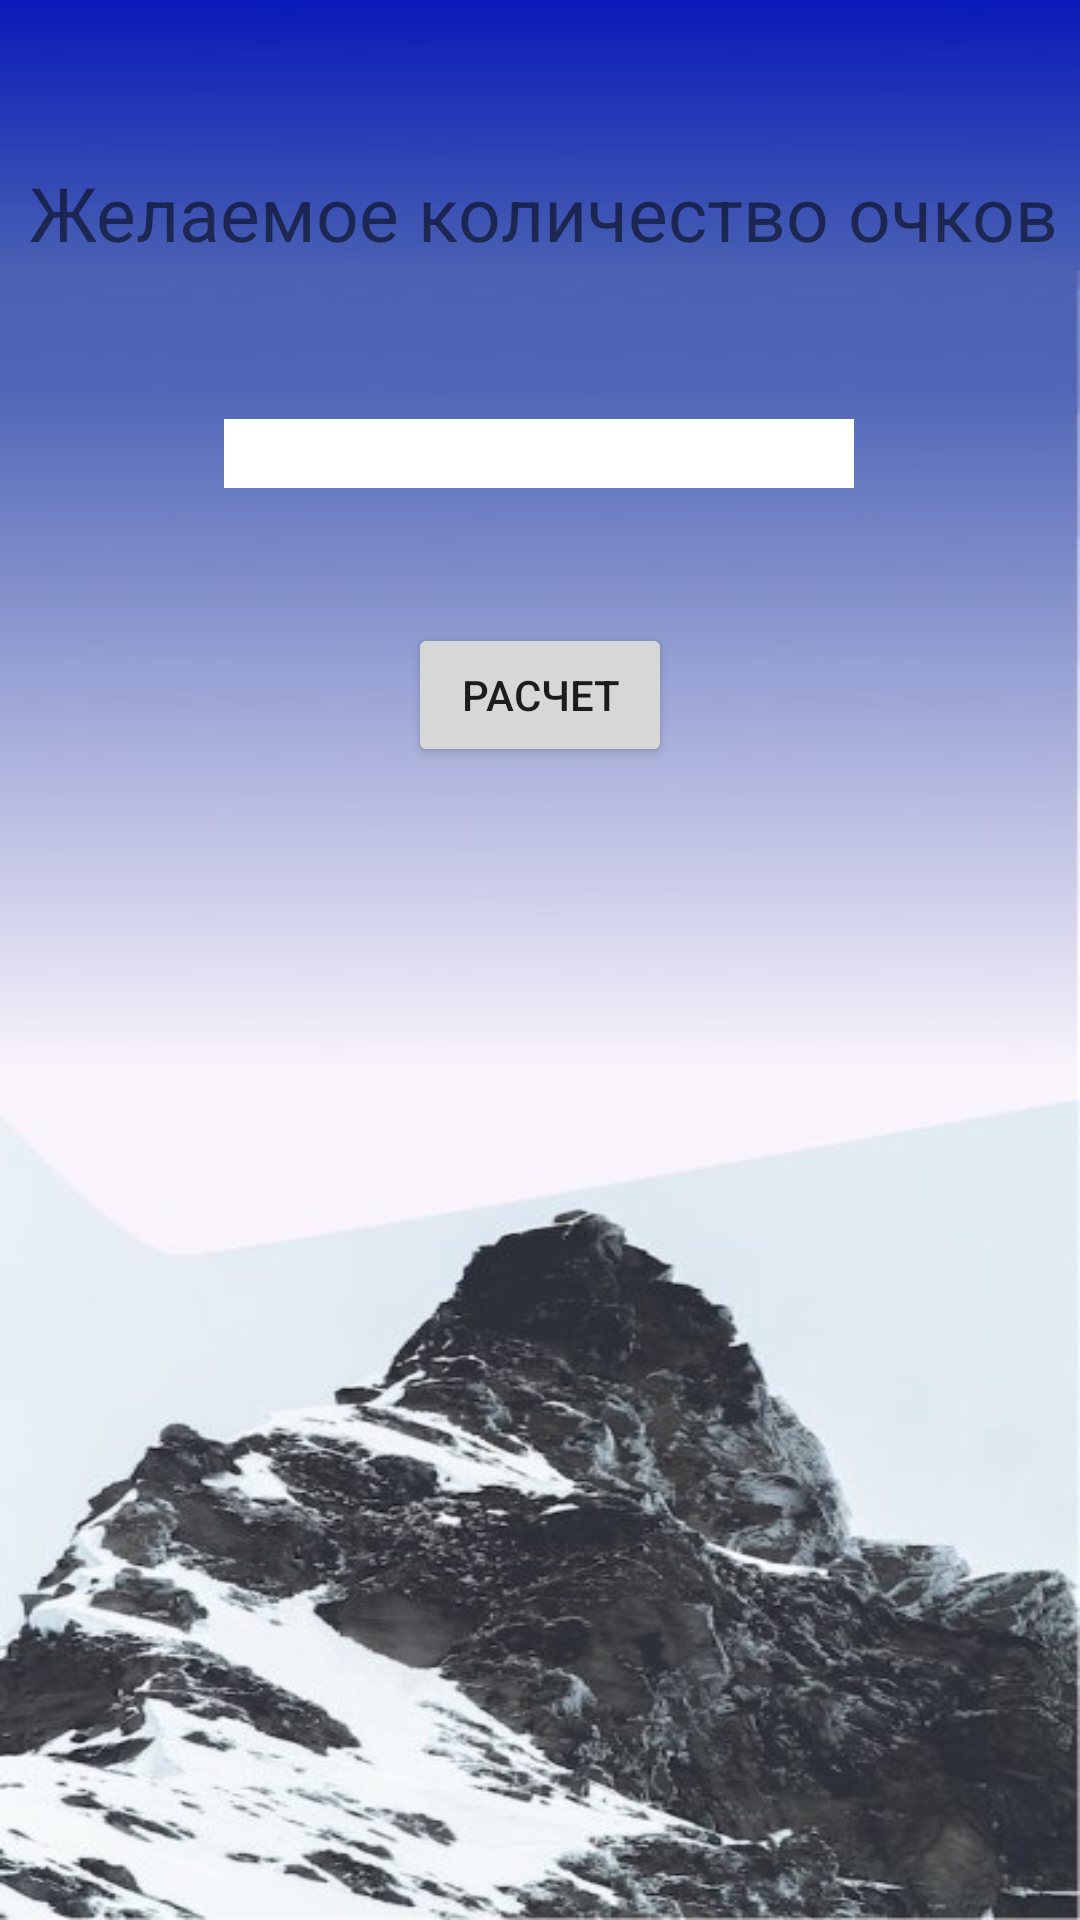

This screen was rendered from an Android layout file. Write that file and the resources it references.
<!-- AndroidManifest.xml: application theme Theme.RguApp -->
<!-- res/layout/activity_third.xml -->
<?xml version="1.0" encoding="utf-8"?>
<androidx.constraintlayout.widget.ConstraintLayout xmlns:android="http://schemas.android.com/apk/res/android"
    xmlns:app="http://schemas.android.com/apk/res-auto"
    xmlns:tools="http://schemas.android.com/tools"
    android:layout_width="match_parent"
    android:layout_height="match_parent"
    android:background="@drawable/background_app"
    tools:context=".ThirdActivity"
    android:screenOrientation="portrait">

    <TextView
        android:id="@+id/textView3"
        android:layout_width="wrap_content"
        android:layout_height="wrap_content"
        android:layout_marginStart="34dp"
        android:layout_marginTop="54dp"
        android:layout_marginEnd="32dp"
        android:text="Желаемое количество очков"
        android:textSize="25dp"
        app:layout_constraintEnd_toEndOf="parent"
        app:layout_constraintStart_toStartOf="parent"
        app:layout_constraintTop_toTopOf="parent" />

    <EditText
        android:id="@+id/editTextRecommendSpeed"
        android:layout_width="210dp"
        android:layout_height="23dp"
        android:layout_marginStart="100dp"
        android:layout_marginTop="52dp"
        android:layout_marginEnd="101dp"
        android:background="@color/white"
        app:layout_constraintEnd_toEndOf="parent"
        app:layout_constraintStart_toStartOf="parent"
        app:layout_constraintTop_toBottomOf="@+id/textView3" />

    <TextView
        android:id="@+id/recommendSpeed"
        android:layout_width="wrap_content"
        android:layout_height="wrap_content"
        android:layout_marginStart="16dp"
        android:layout_marginTop="192dp"
        android:text=""
        android:textSize="19dp"
        app:layout_constraintStart_toStartOf="parent"
        app:layout_constraintTop_toBottomOf="@+id/textView3" />

    <TextView
        android:id="@+id/recommendTime"
        android:layout_width="wrap_content"
        android:layout_height="wrap_content"
        android:layout_marginStart="20dp"
        android:layout_marginTop="252dp"
        android:text=""
        android:textSize="19dp"
        app:layout_constraintStart_toStartOf="parent"
        app:layout_constraintTop_toBottomOf="@+id/textView3" />

    <Button
        android:id="@+id/buttonRecommendSpeed"
        android:onClick="buttonRecommendSpeed"
        android:layout_width="wrap_content"
        android:layout_height="wrap_content"
        android:layout_marginStart="159dp"
        android:layout_marginTop="45dp"
        android:layout_marginEnd="159dp"
        android:text="Расчет"
        app:layout_constraintEnd_toEndOf="parent"
        app:layout_constraintStart_toStartOf="parent"
        app:layout_constraintTop_toBottomOf="@+id/editTextRecommendSpeed" />


</androidx.constraintlayout.widget.ConstraintLayout>
<!-- resources referenced by this layout -->
<resources>
  <!-- drawable background_app: jpg bitmap (drawable, 43270 bytes) -->
  <style name="Theme.RguApp" parent="Theme.MaterialComponents.DayNight.DarkActionBar">
          
          <item name="colorPrimary">@color/purple_500</item>
          <item name="colorPrimaryVariant">@color/purple_700</item>
          <item name="colorOnPrimary">@color/white</item>
          
          <item name="colorSecondary">@color/teal_200</item>
          <item name="colorSecondaryVariant">@color/teal_700</item>
          <item name="colorOnSecondary">@color/black</item>
          
          <item name="android:statusBarColor">?attr/colorPrimaryVariant</item>
          
      </style>
  <!-- not gathered from this repository: default colours our renderer supplied (Android Studio template values) -->
  <color name="purple_500">#FF6200EE</color>
  <color name="purple_700">#FF3700B3</color>
  <color name="teal_200">#FF03DAC5</color>
  <color name="teal_700">#FF018786</color>
  <color name="black">#FF000000</color>
  <color name="white">#FFFFFFFF</color>
</resources>
